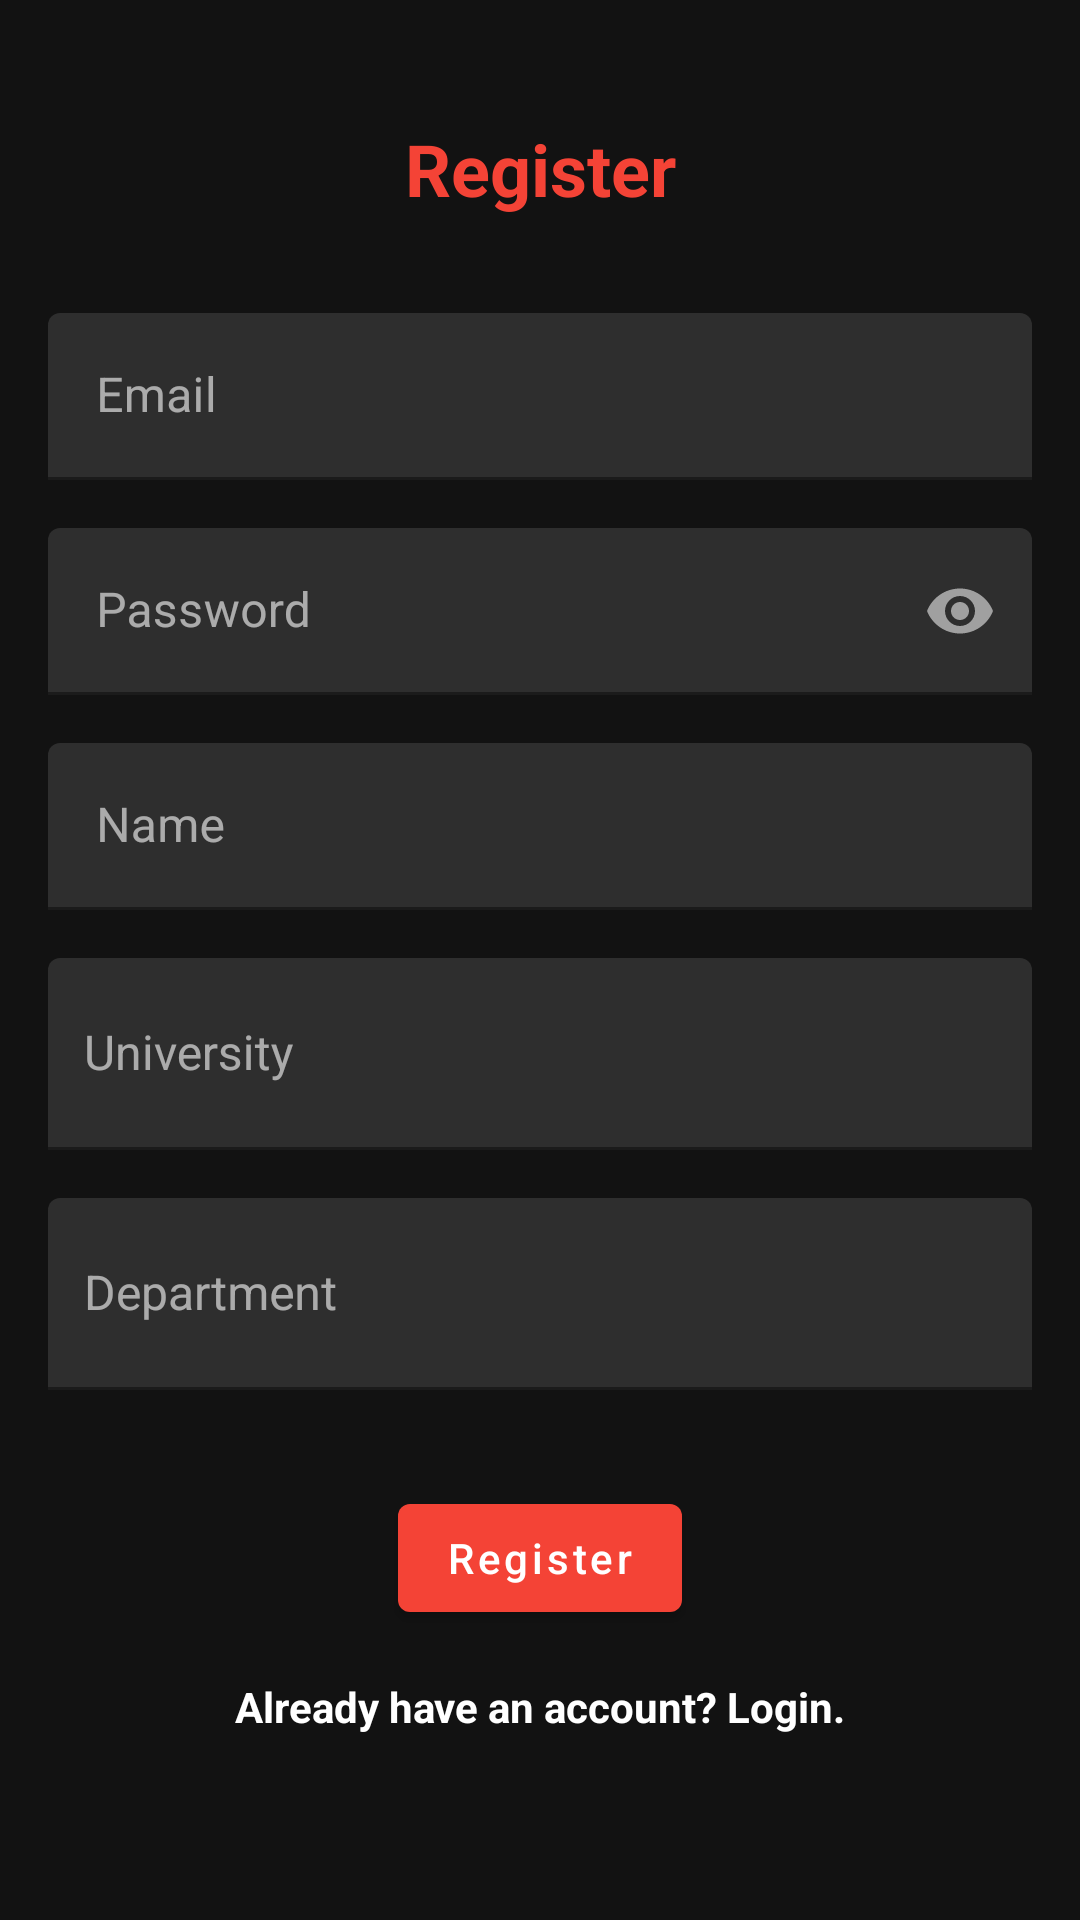

Android layout source for this screen:
<!-- AndroidManifest.xml: activity theme AppTheme.NoActionBar -->
<!-- res/layout/activity_register.xml -->
<?xml version="1.0" encoding="utf-8"?>
<androidx.constraintlayout.widget.ConstraintLayout xmlns:android="http://schemas.android.com/apk/res/android"
    xmlns:app="http://schemas.android.com/apk/res-auto"
    xmlns:tools="http://schemas.android.com/tools"
    android:layout_width="match_parent"
    android:layout_height="match_parent"
    tools:context=".RegisterActivity">

    <TextView
        android:id="@+id/text_register"
        android:layout_width="wrap_content"
        android:layout_height="wrap_content"
        android:layout_marginTop="40dp"
        android:text="@string/register"
        android:textColor="#F44336"
        android:textSize="24sp"
        android:textStyle="bold"
        app:layout_constraintEnd_toEndOf="parent"
        app:layout_constraintStart_toStartOf="parent"
        app:layout_constraintTop_toTopOf="parent" />

    <com.google.android.material.textfield.TextInputLayout
        android:id="@+id/til_email"
        android:layout_width="match_parent"
        android:layout_height="wrap_content"
        android:layout_marginStart="16dp"
        android:layout_marginTop="32dp"
        android:layout_marginEnd="16dp"
        app:boxStrokeColor="#F44336"
        app:hintTextColor="#F44336"
        app:layout_constraintEnd_toEndOf="parent"
        app:layout_constraintStart_toStartOf="parent"
        app:layout_constraintTop_toBottomOf="@+id/text_register">

        <EditText
            android:id="@+id/edittext_email"
            android:layout_width="match_parent"
            android:layout_height="wrap_content"
            android:hint="@string/email_hint"
            android:inputType="textEmailAddress"
            android:textCursorDrawable="@null" />
    </com.google.android.material.textfield.TextInputLayout>

    <com.google.android.material.textfield.TextInputLayout
        android:id="@+id/til_password"
        android:layout_width="match_parent"
        android:layout_height="wrap_content"
        android:layout_marginStart="16dp"
        android:layout_marginTop="16dp"
        android:layout_marginEnd="16dp"
        app:boxStrokeColor="#F44336"
        app:hintTextColor="#F44336"
        app:layout_constraintEnd_toEndOf="parent"
        app:layout_constraintStart_toStartOf="parent"
        app:layout_constraintTop_toBottomOf="@+id/til_email"
        app:passwordToggleEnabled="true">

        <EditText
            android:id="@+id/edittext_password"
            android:layout_width="match_parent"
            android:layout_height="wrap_content"
            android:layout_weight="1"
            android:ems="10"
            android:hint="@string/password_hint"
            android:inputType="textPassword"
            android:textCursorDrawable="@null" />

    </com.google.android.material.textfield.TextInputLayout>

    <com.google.android.material.textfield.TextInputLayout
        android:id="@+id/til_name"
        android:layout_width="match_parent"
        android:layout_height="wrap_content"
        android:layout_marginStart="16dp"
        android:layout_marginTop="16dp"
        android:layout_marginEnd="16dp"
        app:boxStrokeColor="#F44336"
        app:hintTextColor="#F44336"
        app:layout_constraintEnd_toEndOf="parent"
        app:layout_constraintStart_toStartOf="parent"
        app:layout_constraintTop_toBottomOf="@+id/til_password">

        <EditText
            android:id="@+id/edittext_name"
            android:layout_width="match_parent"
            android:layout_height="wrap_content"
            android:hint="@string/name_hint"
            android:inputType="textPersonName"
            android:maxLength="30"
            android:textCursorDrawable="@null" />

    </com.google.android.material.textfield.TextInputLayout>


    <com.google.android.material.textfield.TextInputLayout
        android:id="@+id/til_school"
        android:layout_width="match_parent"
        android:layout_height="wrap_content"
        android:layout_marginStart="16dp"
        android:layout_marginTop="16dp"
        android:layout_marginEnd="16dp"
        app:boxStrokeColor="#F44336"
        app:hintTextColor="#F44336"
        app:layout_constraintEnd_toEndOf="parent"
        app:layout_constraintStart_toStartOf="parent"
        app:layout_constraintTop_toBottomOf="@+id/til_name">

        <com.google.android.material.textfield.MaterialAutoCompleteTextView
            android:id="@+id/school_spinner"
            android:layout_width="match_parent"
            android:layout_height="64dp"
            android:hint="@string/school_hint"
            android:paddingStart="12dp"
            android:paddingTop="12dp"
            android:textCursorDrawable="@null"
            android:textSize="16sp" />
    </com.google.android.material.textfield.TextInputLayout>

    <com.google.android.material.textfield.TextInputLayout
        android:id="@+id/til_department"
        android:layout_width="match_parent"
        android:layout_height="wrap_content"
        android:layout_marginStart="16dp"
        android:layout_marginTop="16dp"
        android:layout_marginEnd="16dp"
        app:boxStrokeColor="#F44336"
        app:hintTextColor="#F44336"
        app:layout_constraintEnd_toEndOf="parent"
        app:layout_constraintStart_toStartOf="parent"
        app:layout_constraintTop_toBottomOf="@+id/til_school">

        <com.google.android.material.textfield.MaterialAutoCompleteTextView
            android:id="@+id/department_spinner"
            android:layout_width="match_parent"
            android:layout_height="64dp"
            android:hint="@string/department_hint"
            android:paddingStart="12dp"
            android:paddingTop="12dp"
            android:textCursorDrawable="@null"
            android:textSize="16sp" />
    </com.google.android.material.textfield.TextInputLayout>


    <com.google.android.material.button.MaterialButton
        android:id="@+id/button_register"
        android:layout_width="wrap_content"
        android:layout_height="wrap_content"
        android:layout_marginTop="32dp"
        android:text="@string/register"
        android:textAllCaps="false"
        android:textColor="#FFFFFF"
        app:backgroundTint="#F44336"
        app:layout_constraintEnd_toEndOf="parent"
        app:layout_constraintStart_toStartOf="parent"
        app:layout_constraintTop_toBottomOf="@+id/til_department"
        app:rippleColor="#D32F2F" />

    <TextView
        android:id="@+id/text_have_account"
        android:layout_width="wrap_content"
        android:layout_height="wrap_content"
        android:layout_marginTop="16dp"
        android:text="@string/already_have_account"
        android:textColor="#FFFFFF"
        android:textStyle="bold"
        app:layout_constraintEnd_toEndOf="parent"
        app:layout_constraintStart_toStartOf="parent"
        app:layout_constraintTop_toBottomOf="@+id/button_register" />

    <ProgressBar
        android:id="@+id/progress_register"
        android:layout_width="wrap_content"
        android:layout_height="wrap_content"
        android:layout_marginTop="32dp"
        android:indeterminate="true"
        android:indeterminateTint="#F44336"
        android:visibility="invisible"
        app:layout_constraintEnd_toEndOf="parent"
        app:layout_constraintStart_toStartOf="parent"
        app:layout_constraintTop_toBottomOf="@+id/til_department" />


</androidx.constraintlayout.widget.ConstraintLayout>
<!-- resources referenced by this layout -->
<resources>
  <string name="already_have_account">Already have an account? Login.</string>
  <string name="department_hint">Department</string>
  <string name="email_hint">Email</string>
  <string name="name_hint">Name</string>
  <string name="password_hint">Password</string>
  <string name="register">Register</string>
  <string name="school_hint">University</string>
  <style name="AppTheme.NoActionBar" parent="Theme.MaterialComponents.NoActionBar">
          
          <item name="colorPrimary">#F44336</item>
          <item name="colorPrimaryDark">#2E2E2E</item>
          <item name="colorAccent">@color/colorAccent</item>
  
      </style>
  <color name="colorAccent">#03DAC5</color>
</resources>
